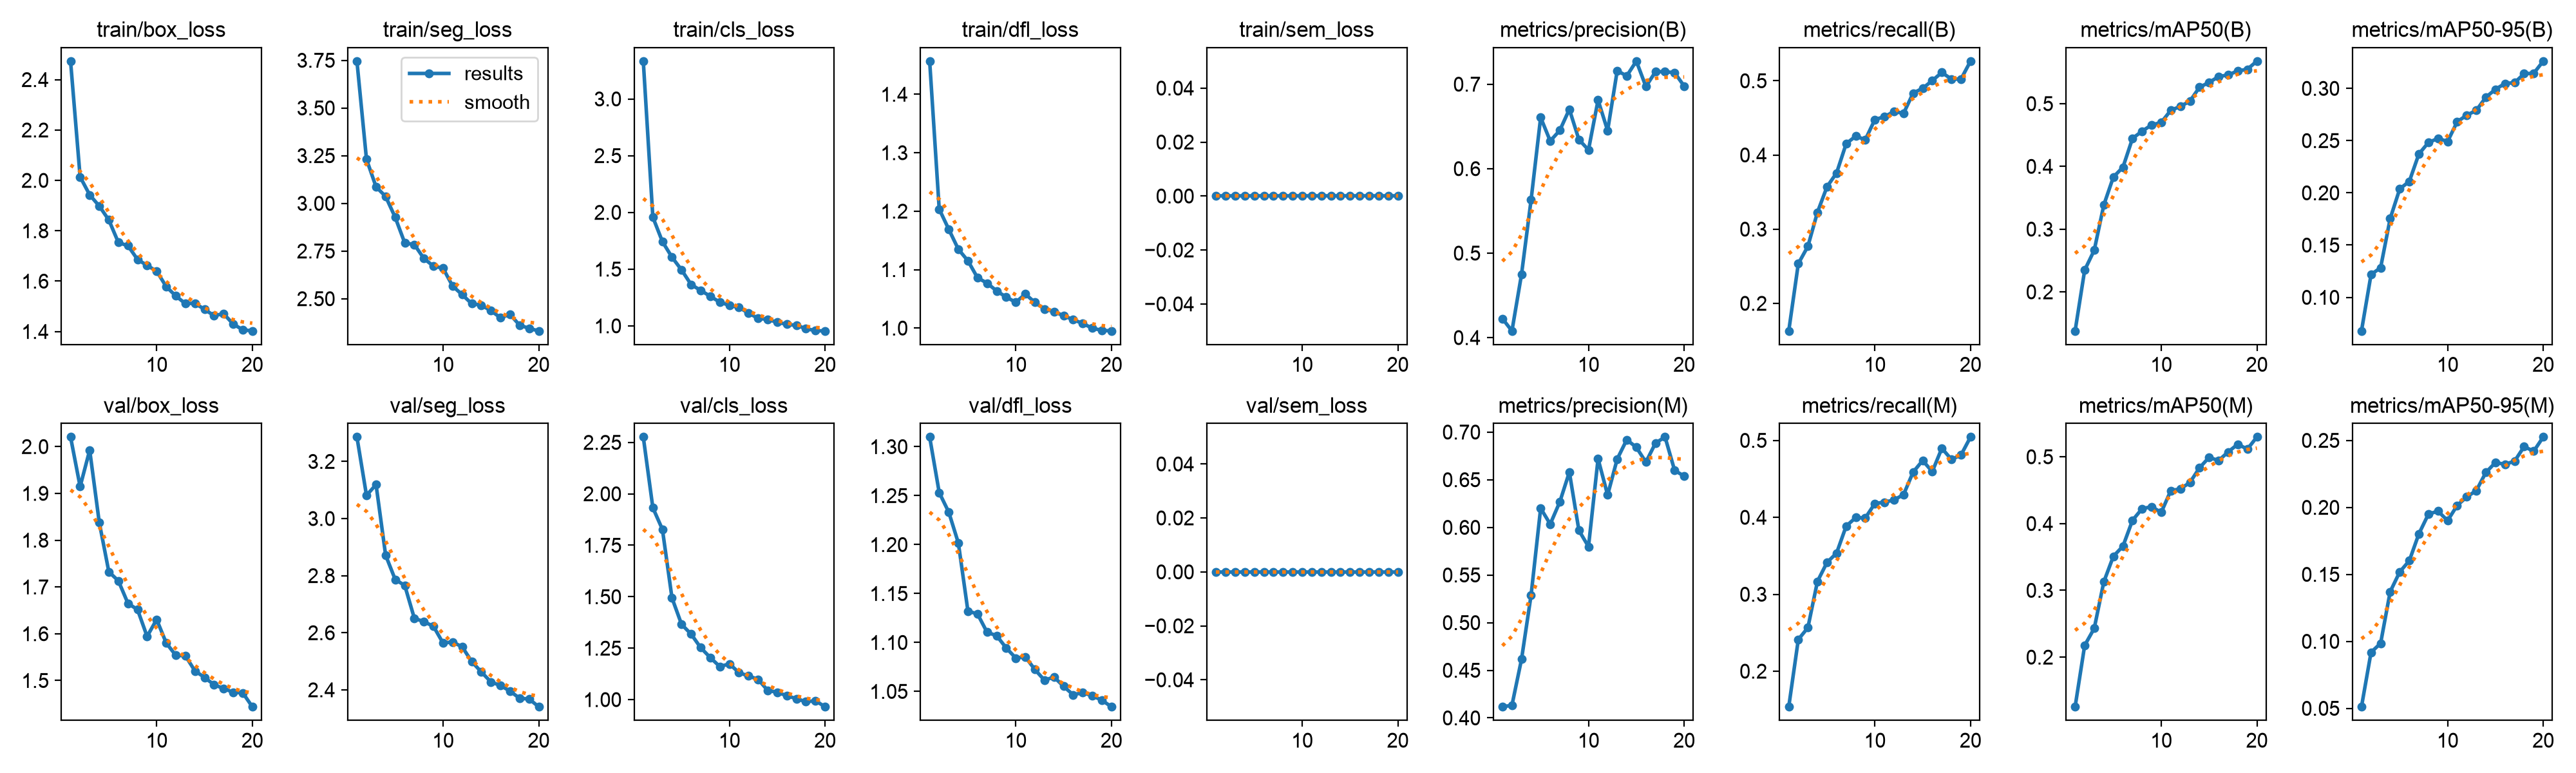

Values plotted in this chart, from the file beside it:
epoch, time, train/box_loss, train/seg_loss, train/cls_loss, train/dfl_loss, train/sem_loss, metrics/precision(B), metrics/recall(B), metrics/mAP50(B), metrics/mAP50-95(B), metrics/precision(M), metrics/recall(M), metrics/mAP50(M), metrics/mAP50-95(M), val/box_loss, val/seg_loss, val/cls_loss, val/dfl_loss, val/sem_loss, lr/pg0, lr/pg1, lr/pg2
1, 91.2, 2.473, 3.746, 3.333, 1.457, 0, 0.4225, 0.1628, 0.1378, 0.06786, 0.4117, 0.1537, 0.1257, 0.05115, 2.021, 3.286, 2.276, 1.31, 0, 0.003311, 0.003311, 0.07021
2, 180.3, 2.014, 3.231, 1.958, 1.204, 0, 0.4079, 0.2535, 0.2347, 0.1218, 0.4132, 0.2412, 0.2177, 0.0918, 1.914, 3.081, 1.932, 1.253, 0, 0.006315, 0.006315, 0.03988
3, 268.4, 1.942, 3.087, 1.742, 1.169, 0, 0.4748, 0.2769, 0.2664, 0.1283, 0.4615, 0.2566, 0.2431, 0.09853, 1.992, 3.119, 1.827, 1.233, 0, 0.008989, 0.008989, 0.009218
4, 358.4, 1.898, 3.036, 1.605, 1.135, 0, 0.563, 0.3228, 0.3386, 0.1754, 0.5289, 0.3167, 0.3128, 0.1371, 1.838, 2.872, 1.494, 1.202, 0, 0.008515, 0.008515, 0.008515
5, 448.5, 1.843, 2.927, 1.493, 1.115, 0, 0.6606, 0.3572, 0.383, 0.2038, 0.62, 0.3413, 0.351, 0.1519, 1.732, 2.786, 1.366, 1.132, 0, 0.00802, 0.00802, 0.00802
6, 537.4, 1.753, 2.792, 1.364, 1.086, 0, 0.6328, 0.3757, 0.3987, 0.211, 0.6034, 0.3535, 0.3661, 0.1602, 1.713, 2.766, 1.318, 1.129, 0, 0.007525, 0.007525, 0.007525
7, 625.3, 1.741, 2.784, 1.313, 1.077, 0, 0.6453, 0.4151, 0.4446, 0.2372, 0.6267, 0.3885, 0.4049, 0.1803, 1.665, 2.651, 1.252, 1.11, 0, 0.00703, 0.00703, 0.00703
8, 712.8, 1.686, 2.711, 1.261, 1.064, 0, 0.6703, 0.4254, 0.4561, 0.2482, 0.658, 0.3997, 0.4223, 0.195, 1.652, 2.639, 1.204, 1.107, 0, 0.006535, 0.006535, 0.006535
9, 801.7, 1.662, 2.671, 1.209, 1.053, 0, 0.6343, 0.4205, 0.4662, 0.2521, 0.5968, 0.3992, 0.4253, 0.1972, 1.594, 2.623, 1.16, 1.094, 0, 0.00604, 0.00604, 0.00604
10, 889.7, 1.64, 2.66, 1.181, 1.044, 0, 0.6222, 0.4477, 0.4699, 0.2491, 0.5798, 0.4179, 0.4167, 0.1901, 1.63, 2.564, 1.174, 1.084, 0, 0.005545, 0.005545, 0.005545
11, 955, 1.578, 2.566, 1.163, 1.058, 0, 0.6812, 0.4516, 0.4894, 0.268, 0.672, 0.4197, 0.4494, 0.2014, 1.58, 2.568, 1.131, 1.085, 0, 0.00505, 0.00505, 0.00505
12, 1022, 1.541, 2.521, 1.113, 1.044, 0, 0.645, 0.4586, 0.4955, 0.2743, 0.634, 0.4225, 0.4519, 0.2078, 1.554, 2.551, 1.115, 1.072, 0, 0.004555, 0.004555, 0.004555
13, 1090, 1.511, 2.474, 1.066, 1.033, 0, 0.7159, 0.4561, 0.504, 0.2789, 0.6717, 0.4296, 0.4615, 0.2125, 1.553, 2.499, 1.099, 1.061, 0, 0.00406, 0.00406, 0.00406
14, 1158, 1.512, 2.467, 1.057, 1.028, 0, 0.7098, 0.4834, 0.5261, 0.2915, 0.692, 0.4588, 0.4834, 0.2261, 1.521, 2.463, 1.045, 1.065, 0, 0.003565, 0.003565, 0.003565
15, 1225, 1.488, 2.437, 1.032, 1.021, 0, 0.7273, 0.4899, 0.5338, 0.2991, 0.684, 0.4738, 0.499, 0.2335, 1.507, 2.428, 1.036, 1.055, 0, 0.00307, 0.00307, 0.00307
16, 1291, 1.463, 2.401, 1.014, 1.014, 0, 0.6972, 0.5002, 0.5431, 0.3047, 0.6685, 0.4594, 0.4943, 0.2322, 1.491, 2.415, 1.019, 1.047, 0, 0.002575, 0.002575, 0.002575
17, 1357, 1.471, 2.418, 1.004, 1.008, 0, 0.7147, 0.5112, 0.5457, 0.3054, 0.6884, 0.4898, 0.5073, 0.2345, 1.483, 2.396, 1.004, 1.049, 0, 0.00208, 0.00208, 0.00208
18, 1423, 1.429, 2.362, 0.9763, 0.9998, 0, 0.7148, 0.5023, 0.5522, 0.314, 0.6949, 0.4753, 0.5188, 0.2454, 1.475, 2.37, 0.99, 1.046, 0, 0.001585, 0.001585, 0.001585
19, 1489, 1.407, 2.345, 0.9571, 0.9961, 0, 0.7136, 0.5022, 0.5548, 0.3144, 0.6598, 0.4809, 0.5114, 0.2419, 1.474, 2.368, 0.9942, 1.041, 0, 0.00109, 0.00109, 0.00109
20, 1554, 1.402, 2.331, 0.9555, 0.9952, 0, 0.6977, 0.5265, 0.5678, 0.3261, 0.6538, 0.5044, 0.5296, 0.2525, 1.444, 2.341, 0.9652, 1.034, 0, 0.000595, 0.000595, 0.000595
